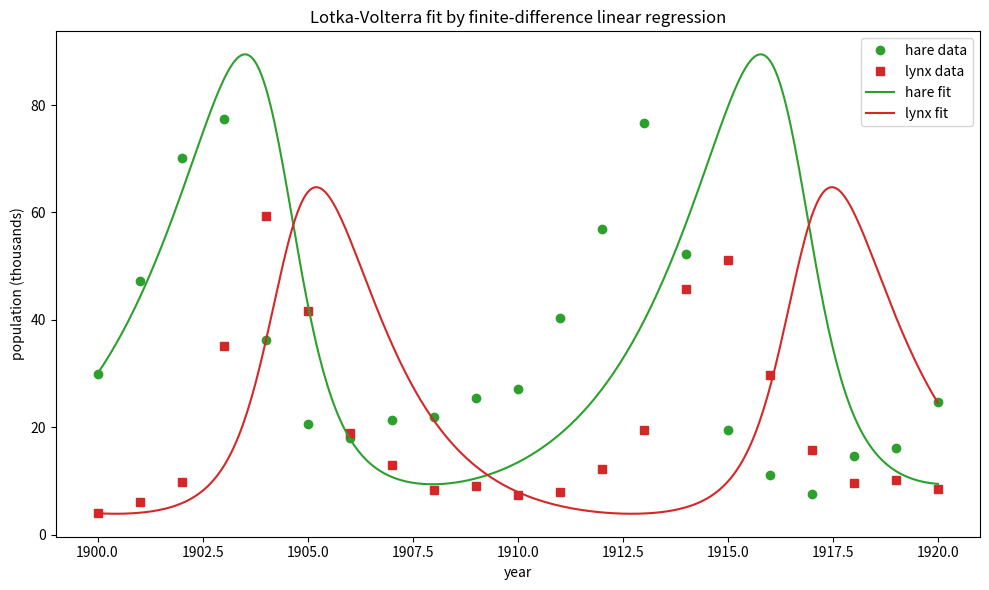

Write Python code to recreate this figure. (Note: this script raises an exception after producing the figure.)
import matplotlib
matplotlib.use("Agg")
import matplotlib.pyplot as plt
import numpy as np
from scipy.integrate import solve_ivp

# ------------------------------------------------------------------
# Lynx-hare yearly data (classic Hudson Bay Company record, thousands)
# N = hare (prey), P = lynx (predator)
# ------------------------------------------------------------------
year = np.array([1900,1901,1902,1903,1904,1905,1906,1907,1908,1909,1910,
                 1911,1912,1913,1914,1915,1916,1917,1918,1919,1920], float)
N = np.array([30.0,47.2,70.2,77.4,36.3,20.6,18.1,21.4,22.0,25.4,27.1,
              40.3,57.0,76.6,52.3,19.5,11.2,7.6,14.6,16.2,24.7])   # hare (prey)
P = np.array([4.0,6.1,9.8,35.2,59.4,41.7,19.0,13.0,8.3,9.1,7.4,
              8.0,12.3,19.5,45.7,51.1,29.7,15.8,9.7,10.1,8.6])     # lynx (predator)
t = year - year[0]   # time in years starting at 0

# ------------------------------------------------------------------
# Step 1: replace time derivatives with CENTERED finite differences.
# For each interior point i:  dx/dt ~ (x[i+1]-x[i-1]) / (t[i+1]-t[i-1])
# ------------------------------------------------------------------
idx = np.arange(1, len(t) - 1)              # interior points only
dNdt = np.empty(len(idx))
dPdt = np.empty(len(idx))
for k, i in enumerate(idx):
    dt = t[i + 1] - t[i - 1]
    dNdt[k] = (N[i + 1] - N[i - 1]) / dt
    dPdt[k] = (P[i + 1] - P[i - 1]) / dt
Ni, Pi = N[idx], P[idx]                       # sample values at interior points

# ------------------------------------------------------------------
# Step 2: the model is LINEAR in the parameters, so build two linear systems.
#   dN/dt = a*N - b*(N*P)   -> regressors [N, N*P],  coeffs [a, -b]
#   dP/dt = c*(N*P) - d*P   -> regressors [N*P, P],  coeffs [c, -d]
# No intercept column is included (pure OLS through the origin).
# ------------------------------------------------------------------
X_prey = np.column_stack([Ni, Ni * Pi])       # design matrix for prey equation
y_prey = dNdt
X_pred = np.column_stack([Ni * Pi, Pi])       # design matrix for predator equation
y_pred = dPdt

# ------------------------------------------------------------------
# Step 3: solve each OLS problem explicitly via the normal equations
#   beta = (X^T X)^{-1} X^T y   (closed form, no iteration, no intercept)
# ------------------------------------------------------------------
def ols_normal_equations(X, y):
    XtX = X.T @ X                             # Gram matrix
    Xty = X.T @ y                             # projection of y onto columns
    return np.linalg.solve(XtX, Xty)          # direct linear solve

beta_prey = ols_normal_equations(X_prey, y_prey)   # [a, -b]
beta_pred = ols_normal_equations(X_pred, y_pred)   # [c, -d]

a = beta_prey[0]
b = -beta_prey[1]
c = beta_pred[0]
d = -beta_pred[1]

print("Regression-fitted Lotka-Volterra parameters:")
print(f"a (prey growth rate)       = {a:.6f}")
print(f"b (predation rate)         = {b:.6f}")
print(f"c (predator growth rate)   = {c:.6f}")
print(f"d (predator death rate)    = {d:.6f}")

# ------------------------------------------------------------------
# Step 4: fitted trajectory -- integrate the ODE with the fitted params,
# starting from the first data point.
# ------------------------------------------------------------------
def lv(tt, y):
    n, p = y
    return [n * (a - b * p), p * (c * n - d)]

sol = solve_ivp(lv, (t[0], t[-1]), [N[0], P[0]],
                t_eval=np.linspace(t[0], t[-1], 400), rtol=1e-8, atol=1e-8)

print("\nFitted trajectory sampled at data years:")
fit_at_years = solve_ivp(lv, (t[0], t[-1]), [N[0], P[0]],
                         t_eval=t, rtol=1e-8, atol=1e-8)
for yr, nh, pl in zip(year, fit_at_years.y[0], fit_at_years.y[1]):
    print(f"year {int(yr)}: hare_fit = {nh:8.3f}, lynx_fit = {pl:8.3f}")

# ------------------------------------------------------------------
# Step 5: determinism check -- solve the SAME OLS a second time and
# confirm the parameters are returned directly and bit-for-bit identical.
# ------------------------------------------------------------------
beta_prey_2 = ols_normal_equations(X_prey, y_prey)
beta_pred_2 = ols_normal_equations(X_pred, y_pred)
max_diff = max(np.max(np.abs(beta_prey - beta_prey_2)),
               np.max(np.abs(beta_pred - beta_pred_2)))
print("\nDeterminism check:")
print(f"max parameter difference between two solves = {max_diff:.3e}")
print(f"deterministic (difference exactly zero): {max_diff == 0.0}")
# One sentence: because OLS has a closed-form solution with no random
# initialization or iteration, re-solving reproduces the parameters
# exactly (zero difference), confirming the fit is direct and deterministic
# rather than the product of a stochastic/iterative optimizer.

# ------------------------------------------------------------------
# Plot data + fitted trajectory
# ------------------------------------------------------------------
fig, ax = plt.subplots(figsize=(10, 6))
ax.plot(year, N, "o", color="tab:green", label="hare data")
ax.plot(year, P, "s", color="tab:red", label="lynx data")
ax.plot(sol.t + year[0], sol.y[0], "-", color="tab:green", label="hare fit")
ax.plot(sol.t + year[0], sol.y[1], "-", color="tab:red", label="lynx fit")
ax.set_xlabel("year")
ax.set_ylabel("population (thousands)")
ax.set_title("Lotka-Volterra fit by finite-difference linear regression")
ax.legend()
fig.tight_layout()
plt.savefig("/private/tmp/claude-501/-Users-lvmy-neu-teaching-numericalR-numericalR/e8e9d206-e3a8-4079-be52-06334c0a89a5/scratchpad/eval/gen/3D.7.1_s5.png")
